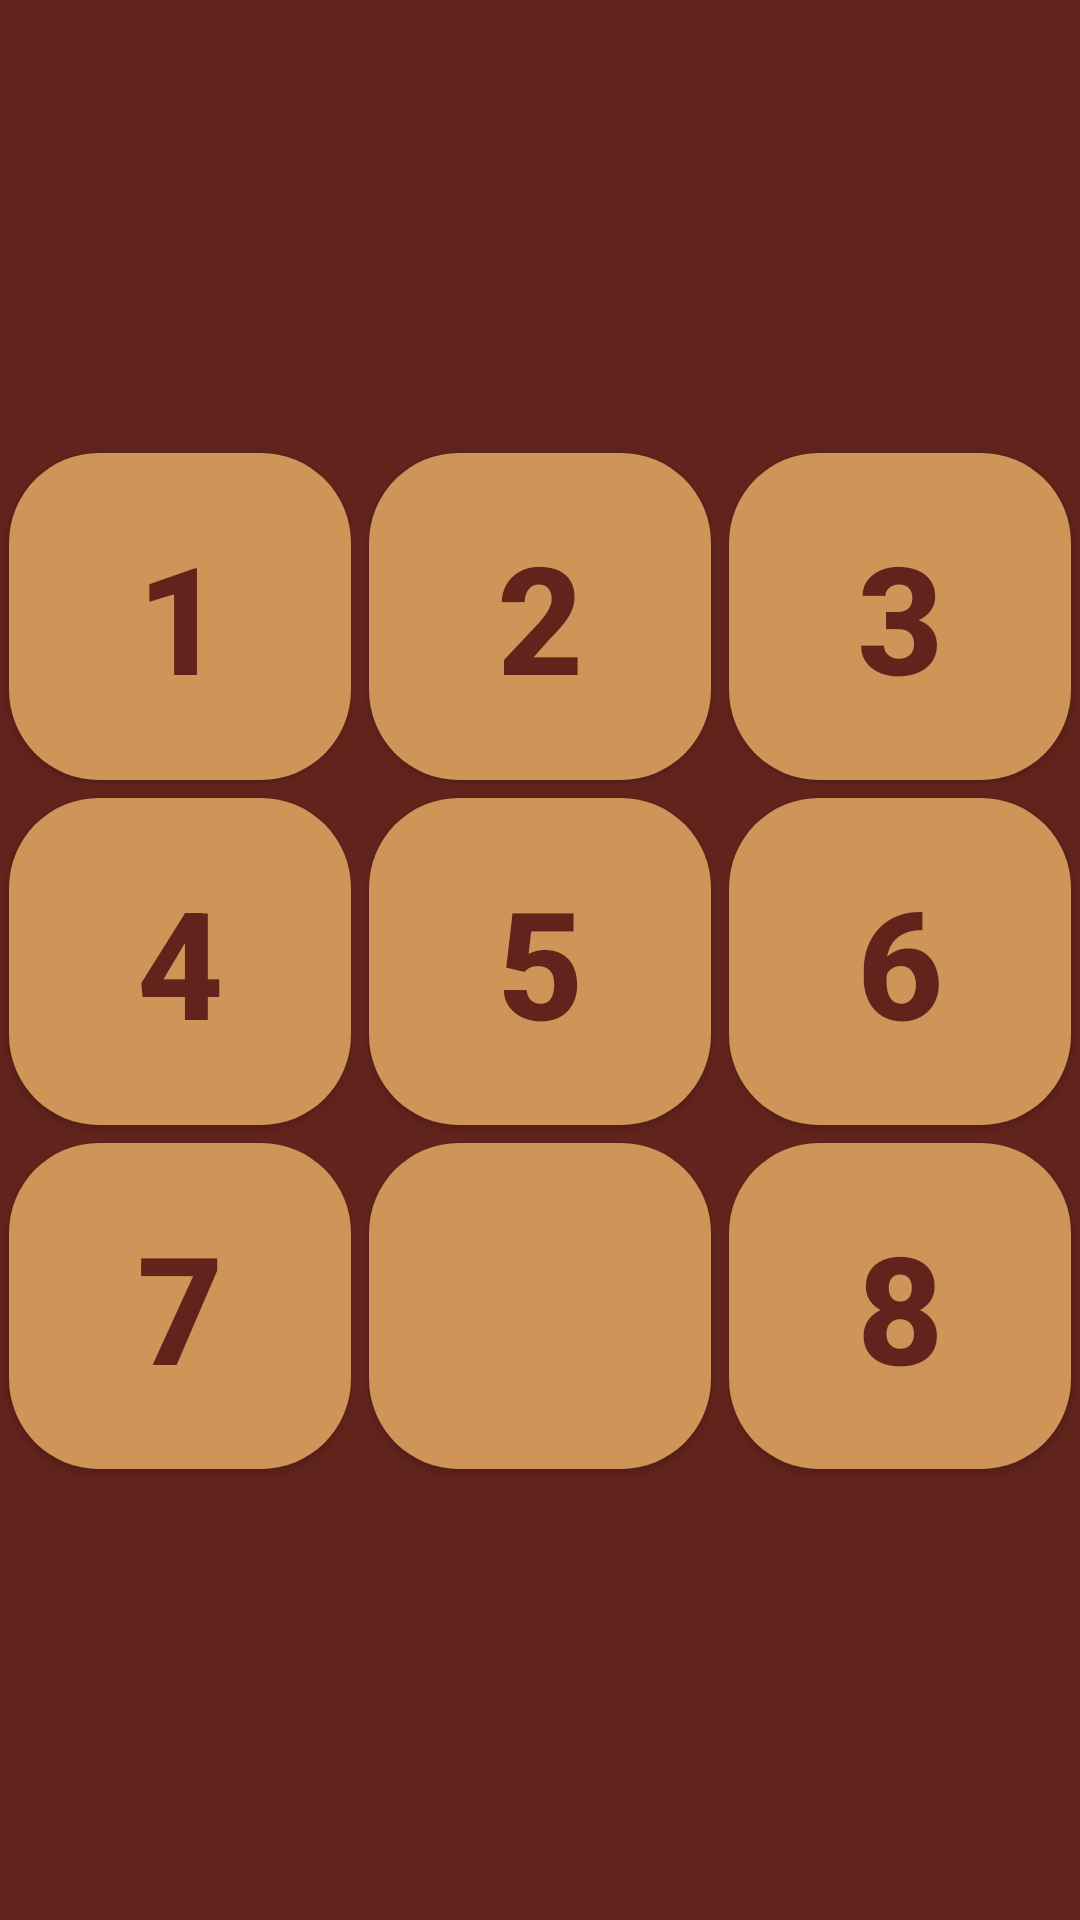

Here is an Android app screen rendered from its layout file. Give the layout XML and the strings, colors and styles it references.
<!-- AndroidManifest.xml: application theme Theme.Numberpuzal -->
<!-- res/layout/activity_main.xml -->
<?xml version="1.0" encoding="utf-8"?>
<LinearLayout xmlns:android="http://schemas.android.com/apk/res/android"
    xmlns:app="http://schemas.android.com/apk/res-auto"
    xmlns:tools="http://schemas.android.com/tools"
    android:layout_width="match_parent"
    android:layout_height="match_parent"
    android:background="#61241c"
    android:orientation="vertical"
    tools:context=".MainActivity">

    <LinearLayout
        android:layout_weight="1"
        android:layout_width="match_parent"
        android:layout_height="match_parent">
        <ImageView
            android:layout_width="match_parent"
            android:layout_height="wrap_content"
            android:src="@drawable/logo"
            android:layout_margin="20dp"/>

    </LinearLayout>

    <LinearLayout
        android:orientation="vertical"
        android:layout_weight="0.6"
        android:layout_width="match_parent"
        android:layout_height="match_parent">

        <LinearLayout
            android:layout_weight="1"
            android:orientation="horizontal"
            android:layout_width="match_parent"
            android:layout_height="match_parent">

            <Button
                android:layout_weight="1"
                android:id="@+id/btn1"
                android:text="1"
                android:textSize="50dp"
                android:layout_margin="3dp"
                android:background="@drawable/btn"
                android:textColor="#61241c"
                android:textAlignment="center"
                android:gravity="center"
                android:textStyle="bold"
                android:layout_width="match_parent"
                android:layout_height="match_parent">
            </Button>

            <Button
                android:id="@+id/btn2"
                android:layout_width="match_parent"
                android:layout_height="match_parent"
                android:layout_margin="3dp"
                android:layout_weight="1"
                android:background="@drawable/btn"
                android:gravity="center"
                android:text="2"
                android:textAlignment="center"
                android:textColor="#61241c"
                android:textSize="50dp"
                android:textStyle="bold"/>

            <Button
                android:layout_weight="1"
                android:id="@+id/btn3"
                android:text="3"
                android:background="@drawable/btn"
                android:textColor="#61241c"
                android:layout_margin="3dp"
                android:textSize="50dp"
                android:textAlignment="center"
                android:gravity="center"
                android:textStyle="bold"
                android:layout_width="match_parent"
                android:layout_height="match_parent"/>

        </LinearLayout>

        <LinearLayout
            android:layout_weight="1"
            android:orientation="horizontal"
            android:layout_width="match_parent"
            android:layout_height="match_parent">

            <Button
                android:layout_weight="1"
                android:id="@+id/btn4"
                android:text="4"
                android:background="@drawable/btn"
                android:textColor="#61241c"
                android:layout_margin="3dp"
                android:textSize="50dp"
                android:textAlignment="center"
                android:gravity="center"
                android:textStyle="bold"
                android:layout_width="match_parent"
                android:layout_height="match_parent">
            </Button>

            <Button
                android:layout_weight="1"
                android:id="@+id/btn5"
                android:text="5"
                android:background="@drawable/btn"
                android:textColor="#61241c"
                android:layout_margin="3dp"
                android:textSize="50dp"
                android:textAlignment="center"
                android:gravity="center"
                android:textStyle="bold"
                android:layout_width="match_parent"
                android:layout_height="match_parent">
            </Button>

            <Button
                android:layout_weight="1"
                android:id="@+id/btn6"
                android:text="6"
                android:background="@drawable/btn"
                android:textColor="#61241c"
                android:layout_margin="3dp"
                android:textSize="50dp"
                android:textAlignment="center"
                android:gravity="center"
                android:textStyle="bold"
                android:layout_width="match_parent"
                android:layout_height="match_parent"/>

        </LinearLayout>

        <LinearLayout
            android:layout_weight="1"
            android:layout_width="match_parent"
            android:layout_height="match_parent">

            <Button
                android:layout_weight="1"
                android:id="@+id/btn7"
                android:text="7"
                android:background="@drawable/btn"
                android:textColor="#61241c"
                android:layout_margin="3dp"
                android:textSize="50dp"
                android:textAlignment="center"
                android:gravity="center"
                android:textStyle="bold"
                android:layout_width="match_parent"
                android:layout_height="match_parent">
            </Button>

            <Button
                android:id="@+id/btn8"
                android:text=""
                android:textSize="50dp"
                android:textAlignment="center"
                android:gravity="center"
                android:textStyle="bold"
                android:layout_weight="1"
                android:background="@drawable/btn"
                android:textColor="#61241c"
                android:layout_margin="3dp"
                android:layout_width="match_parent"
                android:layout_height="match_parent">
            </Button>

            <Button
                android:layout_weight="1"
                android:id="@+id/btn9"
                android:text="8"
                android:textSize="50dp"
                android:textAlignment="center"
                android:gravity="center"
                android:background="@drawable/btn"
                android:textColor="#61241c"
                android:layout_margin="3dp"
                android:textStyle="bold"
                android:layout_width="match_parent"
                android:layout_height="match_parent"/>
        </LinearLayout>

    </LinearLayout>

    <LinearLayout
        android:layout_weight="1"
        android:layout_width="match_parent"
        android:layout_height="match_parent">
    </LinearLayout>

</LinearLayout>
<!-- resources referenced by this layout -->
<resources>
  <!-- drawable btn (drawable) -->
  <shape xmlns:android="http://schemas.android.com/apk/res/android">
      <solid android:color="#cf9558"></solid>
      <corners android:radius="30dp"></corners>
  </shape>
  <style name="Theme.Numberpuzal" parent="Base.Theme.Numberpuzal" />
  <style name="Base.Theme.Numberpuzal" parent="Theme.AppCompat.DayNight.NoActionBar">
          
          
      </style>
</resources>
